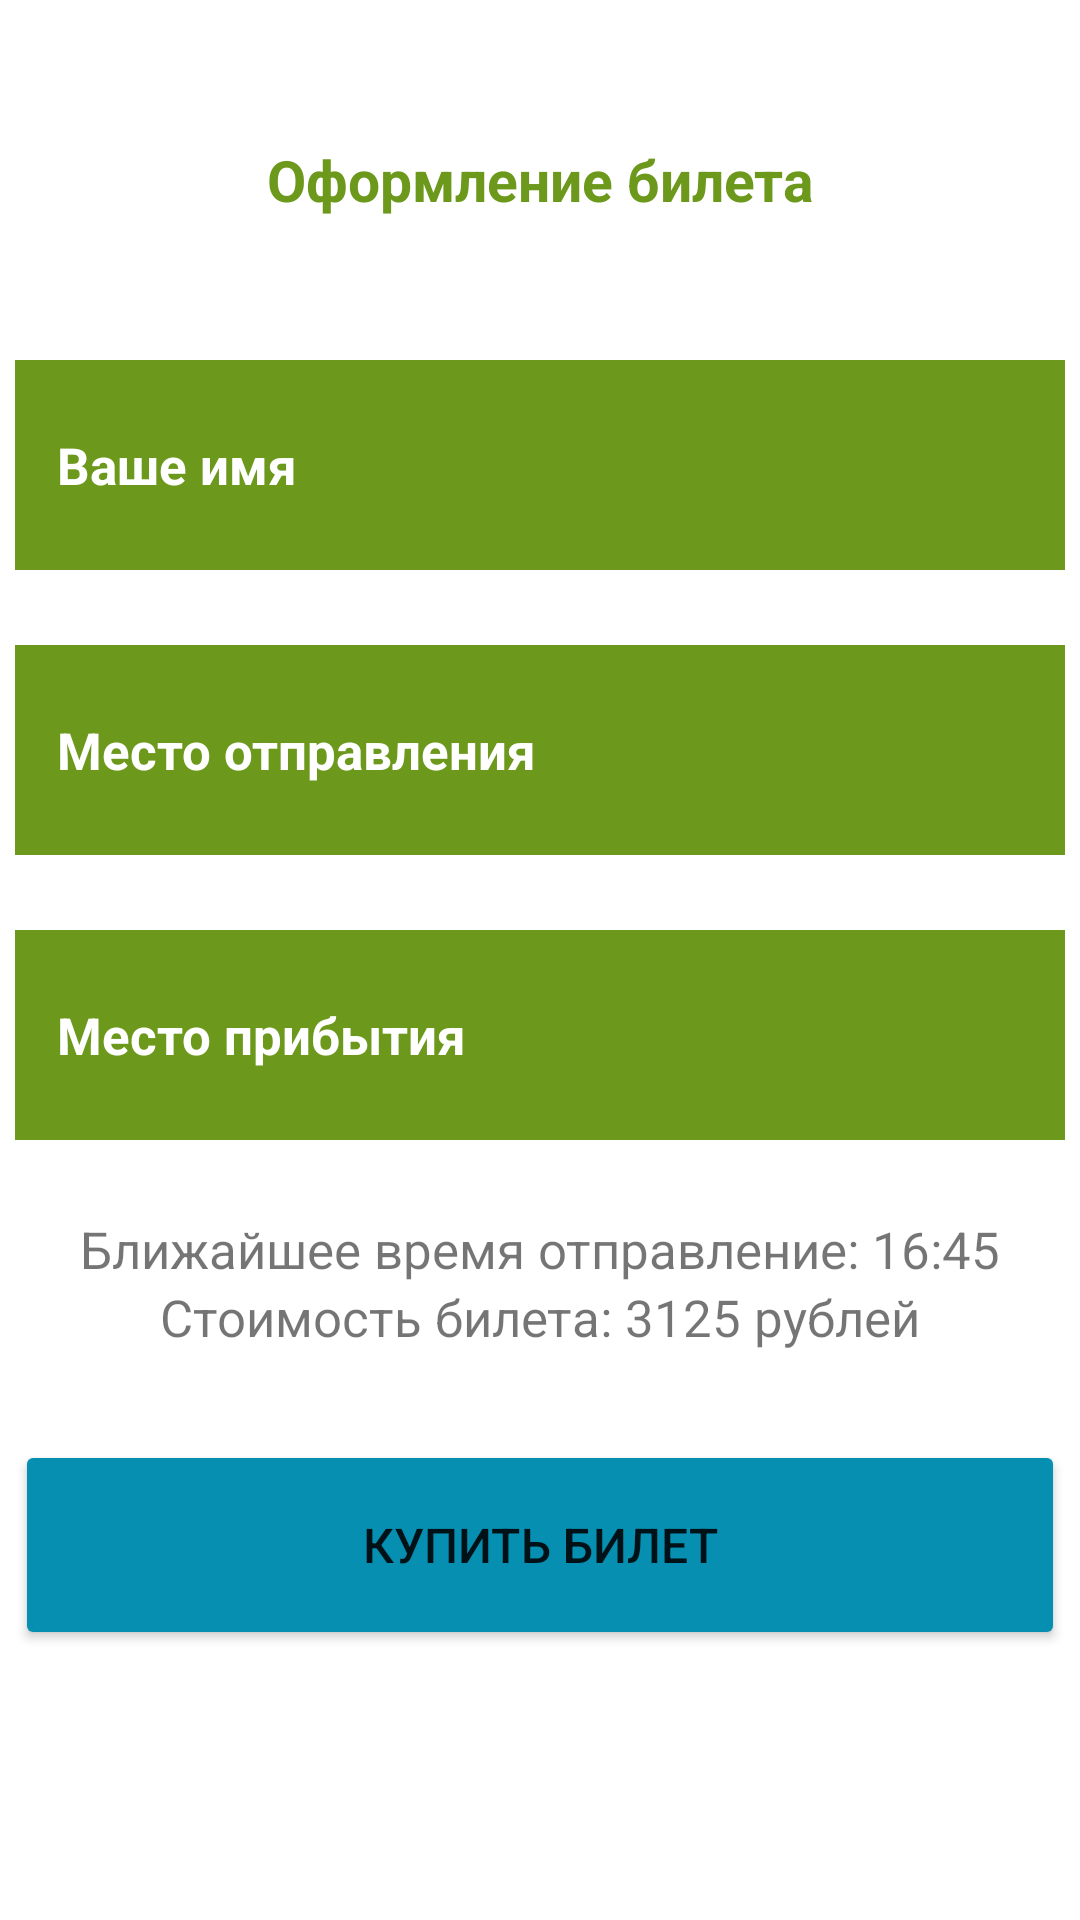

Here is an Android app screen rendered from its layout file. Give the layout XML and the strings, colors and styles it references.
<!-- AndroidManifest.xml: application theme Theme.Less_4_2 -->
<!-- res/layout/activity_main.xml -->
<?xml version="1.0" encoding="utf-8"?>
<androidx.constraintlayout.widget.ConstraintLayout xmlns:android="http://schemas.android.com/apk/res/android"
    xmlns:app="http://schemas.android.com/apk/res-auto"
    xmlns:tools="http://schemas.android.com/tools"
    android:layout_width="match_parent"
    android:layout_height="match_parent"
    tools:context=".MainActivity">

    <TextView
        android:id="@+id/textView"
        android:layout_width="350dp"
        android:layout_height="70dp"
        android:layout_marginTop="25dp"
        android:text="Оформление билета"
        android:gravity="center"
        android:textSize="19sp"
        android:textStyle="bold"
        android:textColor="#6C981B"
        app:layout_constraintEnd_toEndOf="parent"
        app:layout_constraintStart_toStartOf="parent"
        app:layout_constraintTop_toTopOf="parent" />

    <EditText
        android:id="@+id/nameIn"
        android:layout_width="350dp"
        android:layout_height="70dp"
        android:layout_marginTop="25dp"
        android:ems="10"
        android:hint="Ваше имя"
        android:paddingStart="14sp"
        android:textSize="17sp"
        android:textStyle="bold"
        android:textColor="#000000"
        android:textColorHint="#FFFFFF"
        android:background="#6C981B"
        app:layout_constraintEnd_toEndOf="parent"
        app:layout_constraintStart_toStartOf="parent"
        app:layout_constraintTop_toBottomOf="@+id/textView" />

    <EditText
        android:id="@+id/departure_pointIn"
        android:layout_width="350dp"
        android:layout_height="70dp"
        android:layout_marginTop="25dp"
        android:ems="10"
        android:hint="Место отправления"
        android:paddingStart="14sp"
        android:textColor="#000000"
        android:textColorHint="#FFFFFF"
        android:background="#6C981B"
        android:textSize="17sp"
        android:textStyle="bold"
        app:layout_constraintEnd_toEndOf="parent"
        app:layout_constraintStart_toStartOf="parent"
        app:layout_constraintTop_toBottomOf="@+id/nameIn" />

    <EditText
        android:id="@+id/place_arrivalIn"
        android:layout_width="350dp"
        android:layout_height="70dp"
        android:layout_marginTop="25dp"
        android:ems="10"
        android:hint="Место прибытия"
        android:paddingStart="14sp"
        android:textColor="#000000"
        android:textColorHint="#FFFFFF"
        android:background="#6C981B"
        android:textSize="17sp"
        android:textStyle="bold"
        app:layout_constraintEnd_toEndOf="parent"
        app:layout_constraintStart_toStartOf="parent"
        app:layout_constraintTop_toBottomOf="@+id/departure_pointIn" />


    <TextView
        android:id="@+id/textView2"
        android:layout_width="wrap_content"
        android:layout_height="wrap_content"
        android:layout_marginTop="25dp"
        android:textSize="17sp"
        android:text="Ближайшее время отправление: 16:45"
        app:layout_constraintEnd_toEndOf="parent"
        app:layout_constraintStart_toStartOf="parent"
        app:layout_constraintTop_toBottomOf="@+id/place_arrivalIn" />

    <TextView
        android:id="@+id/textView3"
        android:layout_width="wrap_content"
        android:layout_height="wrap_content"
        android:textSize="17sp"
        android:text="Стоимость билета: 3125 рублей"
        app:layout_constraintEnd_toEndOf="parent"
        app:layout_constraintStart_toStartOf="parent"
        app:layout_constraintTop_toBottomOf="@+id/textView2" />

    <Button
        android:id="@+id/button"
        android:layout_width="350dp"
        android:layout_height="70dp"
        android:layout_marginTop="100dp"
        android:backgroundTint="#068FB1"
        android:text="Купить билет"
        android:textSize="16sp"
        app:layout_constraintEnd_toEndOf="parent"
        app:layout_constraintHorizontal_bias="0.491"
        app:layout_constraintStart_toStartOf="parent"
        app:layout_constraintTop_toBottomOf="@+id/place_arrivalIn" />

</androidx.constraintlayout.widget.ConstraintLayout>
<!-- resources referenced by this layout -->
<resources>
  <style name="Theme.Less_4_2" parent="Theme.MaterialComponents.DayNight.DarkActionBar">
          
          <item name="colorPrimary">@color/purple_500</item>
          <item name="colorPrimaryVariant">@color/purple_700</item>
          <item name="colorOnPrimary">@color/white</item>
          
          <item name="colorSecondary">@color/teal_200</item>
          <item name="colorSecondaryVariant">@color/teal_700</item>
          <item name="colorOnSecondary">@color/black</item>
          
          <item name="android:statusBarColor" tools:targetApi="l">?attr/colorPrimaryVariant</item>
          
      </style>
  <!-- not gathered from this repository: default colours our renderer supplied (Android Studio template values) -->
  <color name="purple_500">#FF6200EE</color>
  <color name="purple_700">#FF3700B3</color>
  <color name="teal_200">#FF03DAC5</color>
  <color name="teal_700">#FF018786</color>
  <color name="black">#FF000000</color>
  <color name="white">#FFFFFFFF</color>
</resources>
